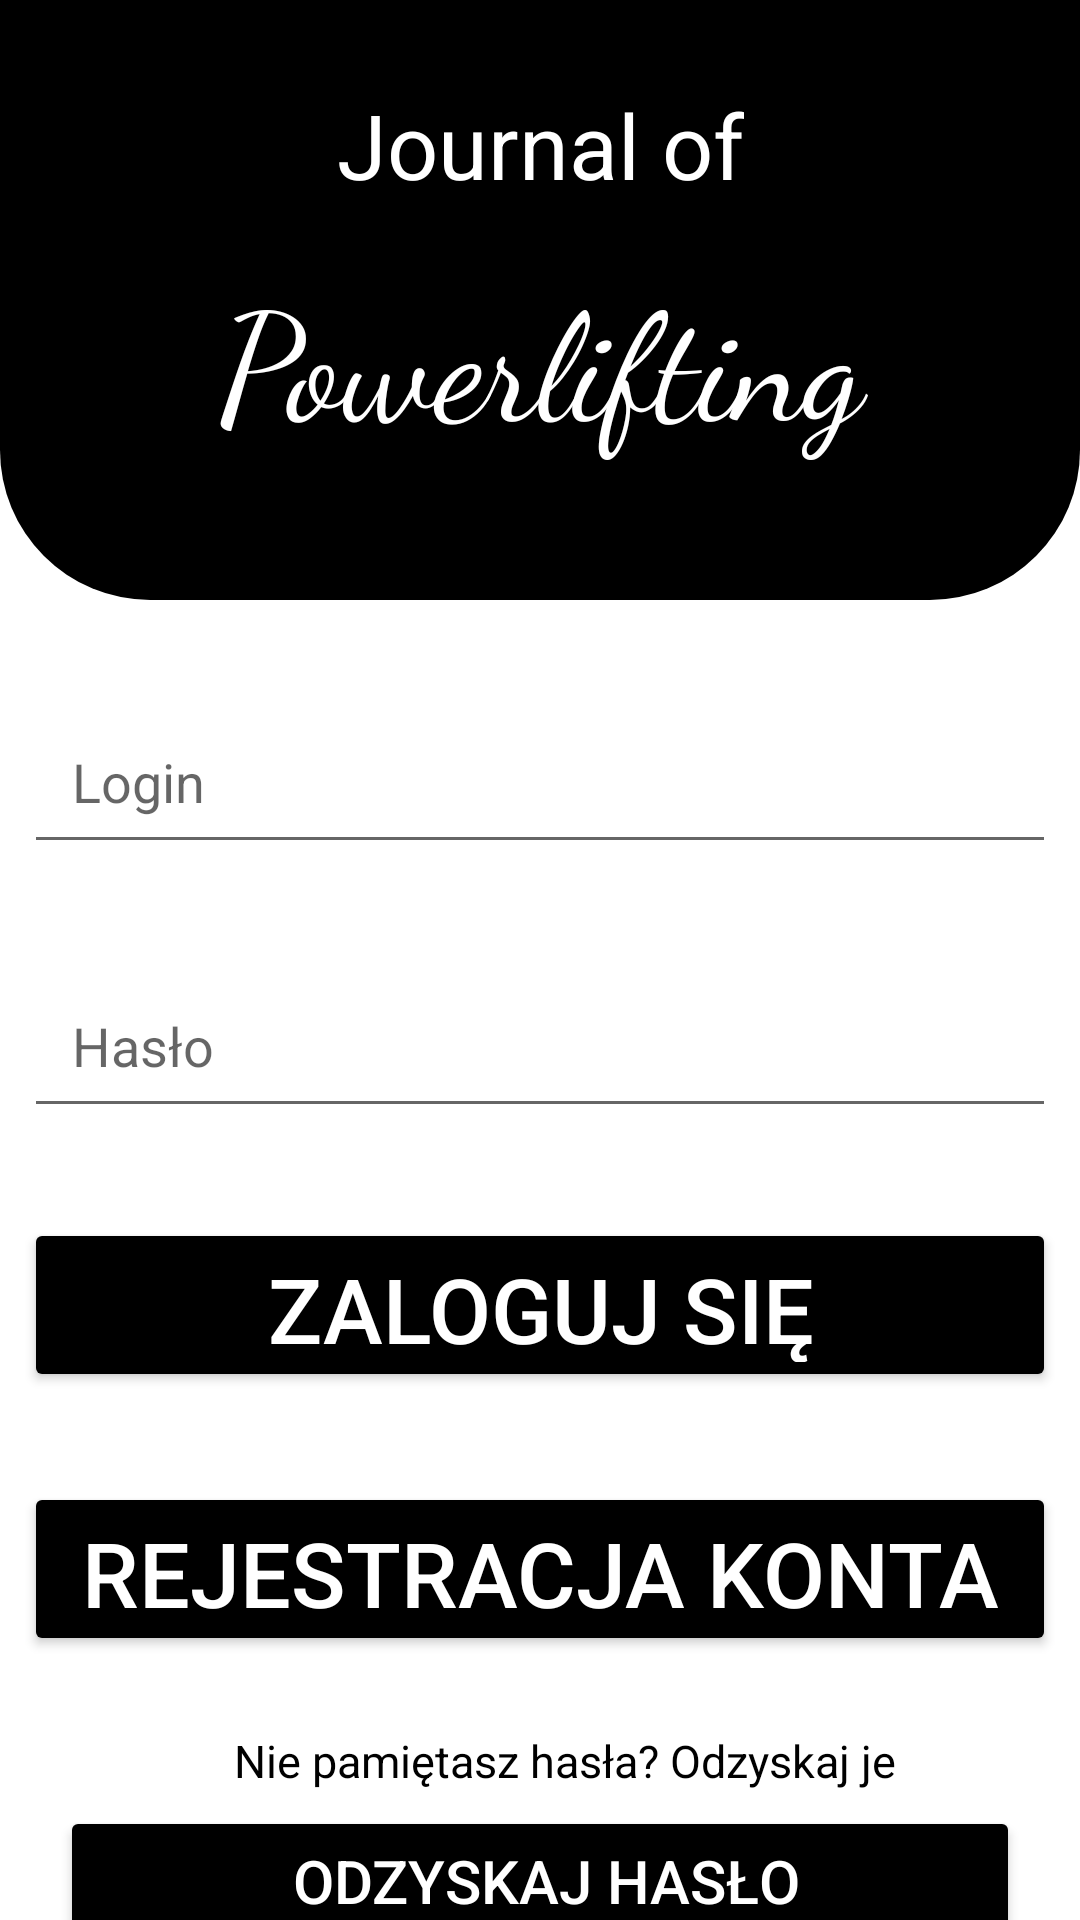

The Android layout XML behind this screen, and the referenced resources:
<!-- AndroidManifest.xml: application theme Theme.AppCompat.Light.NoActionBar -->
<!-- res/layout/login_layout.xml -->
<?xml version="1.0" encoding="utf-8"?>
<androidx.constraintlayout.widget.ConstraintLayout xmlns:android="http://schemas.android.com/apk/res/android"
    xmlns:app="http://schemas.android.com/apk/res-auto"
    xmlns:tools="http://schemas.android.com/tools"
    android:layout_width="match_parent"
    android:layout_height="match_parent"
    android:background="@color/white">

    <View
        android:id="@+id/view"
        android:layout_width="0dp"
        android:layout_height="200dp"
        android:background="@drawable/bg_header_black_bottom_radious"
        app:layout_constraintEnd_toEndOf="parent"
        app:layout_constraintHorizontal_bias="1.0"
        app:layout_constraintStart_toStartOf="parent"
        app:layout_constraintTop_toBottomOf="parent"
        app:layout_constraintTop_toTopOf="parent" />

    <TextView
        android:id="@+id/text1"
        android:layout_width="wrap_content"
        android:layout_height="wrap_content"
        android:layout_marginStart="8dp"
        android:layout_marginTop="28dp"
        android:layout_marginEnd="8dp"
        android:text="Journal of"
        android:textColor="@color/white"
        android:textSize="30dp"
        app:flow_horizontalBias="0.498"
        app:layout_constraintEnd_toEndOf="parent"
        app:layout_constraintStart_toStartOf="parent"
        app:layout_constraintTop_toTopOf="@+id/view" />

    <TextView
        android:id="@+id/textView"
        android:layout_width="match_parent"
        android:layout_height="wrap_content"
        android:fontFamily="cursive"
        android:layout_marginStart="8dp"
        android:layout_marginTop="16dp"
        android:layout_marginEnd="8dp"
        android:gravity="center"
        android:text="Powerlifting"
        android:textColor="@color/white"
        android:textSize="50dp"
        app:flow_horizontalBias="0.498"
        app:layout_constraintEnd_toEndOf="parent"
        app:layout_constraintStart_toStartOf="parent"
        app:layout_constraintTop_toBottomOf="@+id/text1" />


    <EditText
        android:id="@+id/LoginInput"
        android:hint="Login"
        android:paddingLeft="16dp"
        android:layout_width="match_parent"
        android:drawableStart="@drawable/ic_login_icon"
        android:drawableLeft="@drawable/ic_login_icon"
        android:inputType="text"
        android:layout_height="58dp"
        android:layout_marginStart="8dp"
        android:layout_marginEnd="8dp"
        android:layout_marginTop="30dp"
        android:drawablePadding="5dp"
        app:layout_constraintEnd_toEndOf="parent"
        app:layout_constraintStart_toStartOf="parent"
        app:layout_constraintTop_toBottomOf="@+id/view" />

    <EditText
        android:id="@+id/PasswordInput"
        android:hint="Hasło"
        android:paddingLeft="16dp"
        android:layout_width="match_parent"
        android:drawableStart="@drawable/ic_password_icon"
        android:drawableLeft="@drawable/ic_password_icon"
        android:inputType="textPassword"
        android:layout_height="58dp"
        android:layout_marginStart="8dp"
        android:layout_marginEnd="8dp"
        android:layout_marginTop="30dp"
        android:drawablePadding="5dp"
        app:layout_constraintEnd_toEndOf="parent"
        app:layout_constraintStart_toStartOf="parent"
        app:layout_constraintTop_toBottomOf="@+id/LoginInput" />

    <Button
        android:id="@+id/LoginButton"
        android:text="Zaloguj się"
        android:textSize="30dp"
        android:backgroundTint="@color/black"
        android:textColor="@color/white"
        android:layout_width="match_parent"
        android:layout_height="58dp"
        android:layout_marginStart="8dp"
        android:layout_marginEnd="8dp"
        android:layout_marginTop="30dp"
        app:layout_constraintEnd_toEndOf="parent"
        app:layout_constraintStart_toStartOf="parent"
        app:layout_constraintTop_toBottomOf="@+id/PasswordInput" />

    <Button
        android:id="@+id/GoToRegisterButton"
        android:textSize="30dp"
        android:text="Rejestracja konta"
        android:backgroundTint="@color/black"
        android:textColor="@color/white"
        android:layout_width="match_parent"
        android:layout_height="58dp"
        android:layout_marginStart="8dp"
        android:layout_marginEnd="8dp"
        android:layout_marginTop="30dp"
        app:layout_constraintEnd_toEndOf="parent"
        app:layout_constraintStart_toStartOf="parent"
        app:layout_constraintTop_toBottomOf="@+id/LoginButton" />

    <TextView
        android:id="@+id/text2"
        android:text="Nie pamiętasz hasła? Odzyskaj je"
        android:textSize="15dp"
        android:textColor="@color/black"
        android:gravity="center"
        android:paddingLeft="16dp"
        android:layout_width="382dp"
        android:layout_height="30dp"
        app:layout_goneMarginTop="10dp"
        android:layout_marginStart="0dp"
        android:layout_marginTop="20dp"
        app:layout_constraintEnd_toEndOf="parent"
        app:layout_constraintStart_toStartOf="parent"
        app:layout_constraintTop_toBottomOf="@+id/GoToRegisterButton" />


    <Button
        android:id="@+id/GoToResetPasswordActivity"
        android:text="Odzyskaj hasło"
        android:textSize="20dp"
        android:textColor="@color/white"
        android:backgroundTint="@color/black"
        android:paddingLeft="16dp"
        android:layout_width="match_parent"
        android:layout_height="50dp"
        android:layout_marginStart="20dp"
        android:layout_marginEnd="20dp"
        android:layout_marginTop="0dp"
        app:layout_constraintEnd_toEndOf="parent"
        app:layout_constraintStart_toStartOf="parent"
        app:layout_constraintTop_toBottomOf="@+id/text2" />

</androidx.constraintlayout.widget.ConstraintLayout>
<!-- resources referenced by this layout -->
<resources>
  <!-- drawable bg_header_black_bottom_radious (drawable-v24) -->
  <?xml version="1.0" encoding="utf-8"?>
  <shape xmlns:android="http://schemas.android.com/apk/res/android"
      android:shape="rectangle" android:padding="10dp">
      <solid android:color="@color/black"/>
      <corners android:bottomLeftRadius="50dp"
          android:bottomRightRadius="50dp"/>
  </shape>
  <!-- not gathered from this repository: default colours our renderer supplied (Android Studio template values) -->
  <color name="black">#FF000000</color>
  <color name="white">#FFFFFFFF</color>
</resources>
